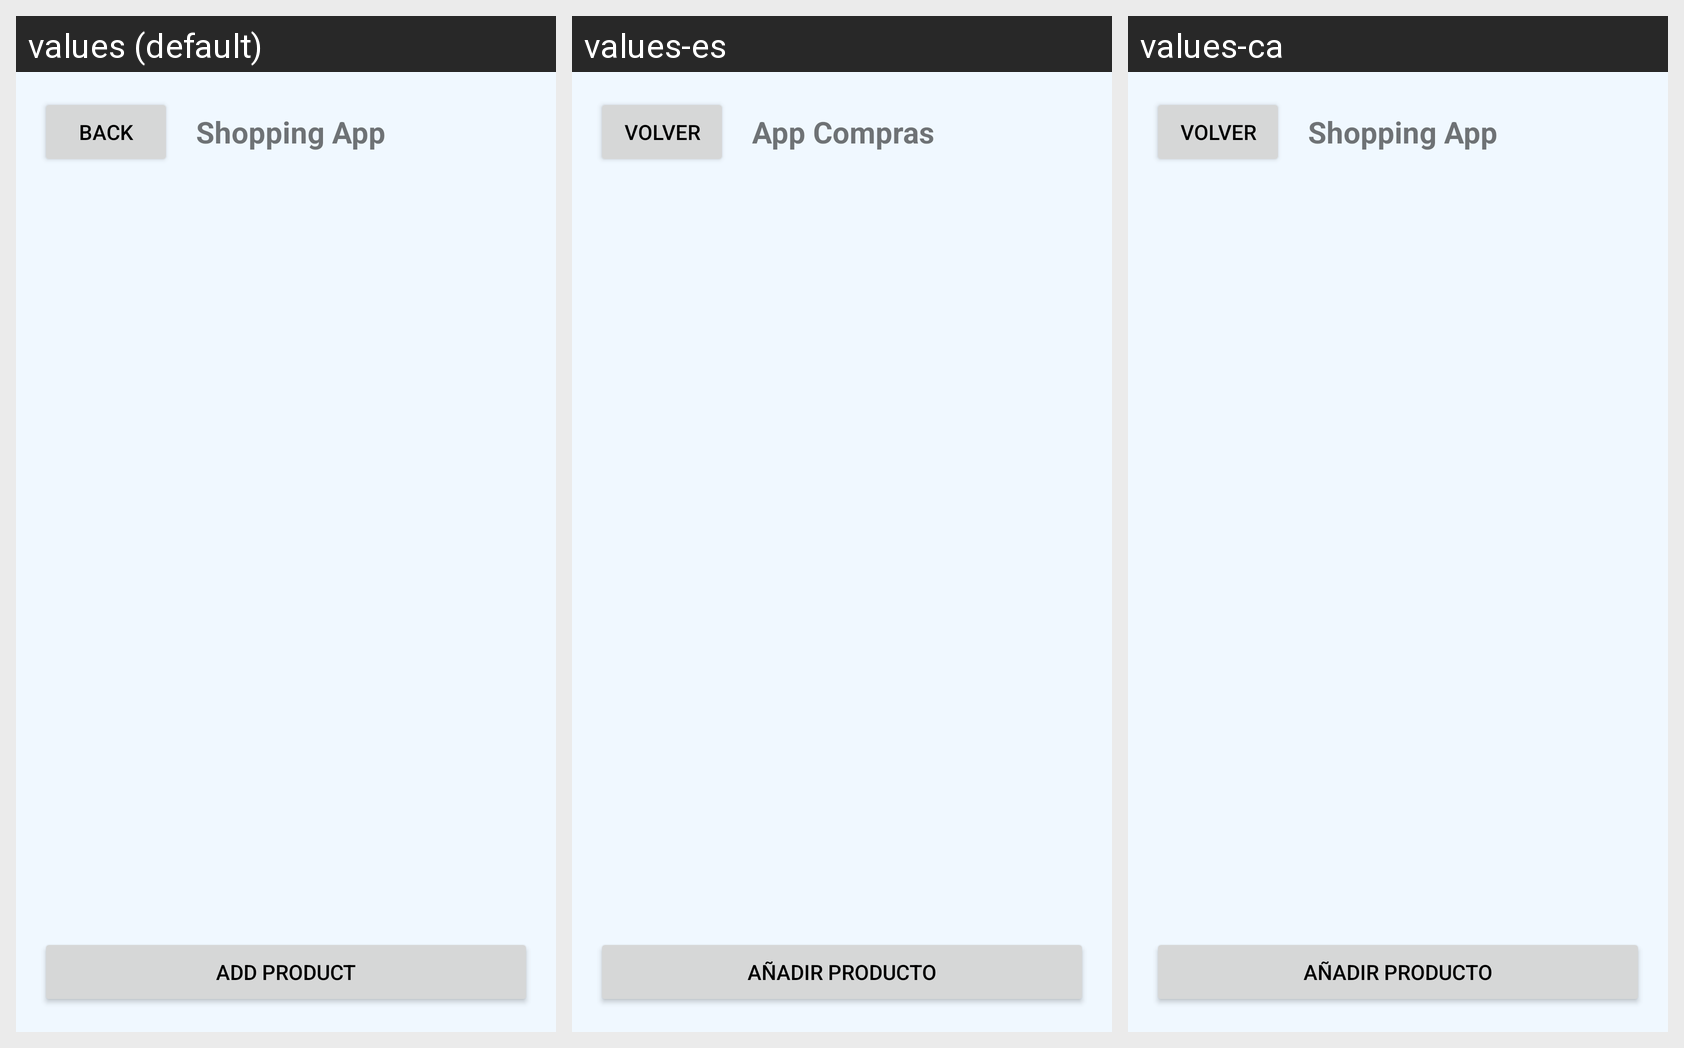

Here is an Android app screen in its default locale and in the app's own translations. Write out the translated-string differences for the strings that appear on this screen.
Android screen res/layout/activity_lista_detalle.xml rendered under 3 locales, left to right: values (default), values-es, values-ca. Device: Nexus 5 (rendered at 1080×1920; each locale shown at half size, 540×960, under a caption strip naming it); theme Theme_AppMovilesCompras.
Strings drawn on this screen, with the default value and each locale's value (text and hints the layout hard-codes, and strings that could not be matched under every locale, appear in the picture but are not listed):

volver
  values: Back
  values-es: Volver
  values-ca: Volver

app_name
  values: Shopping App
  values-es: App Compras
  values-ca: Shopping App
